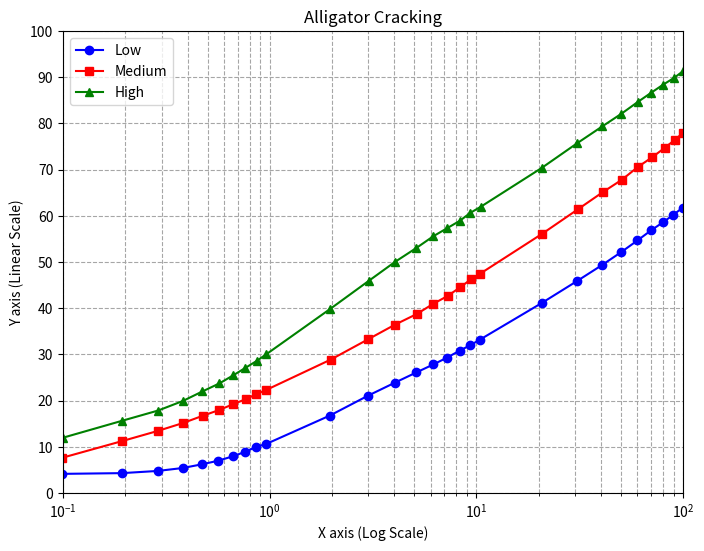
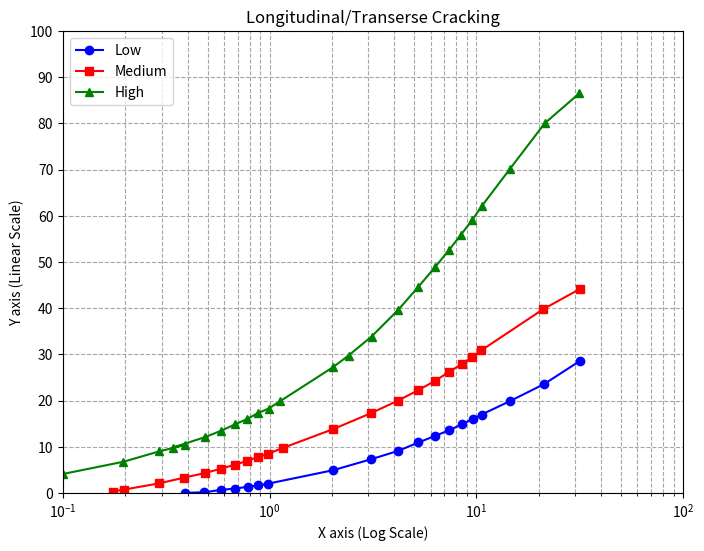
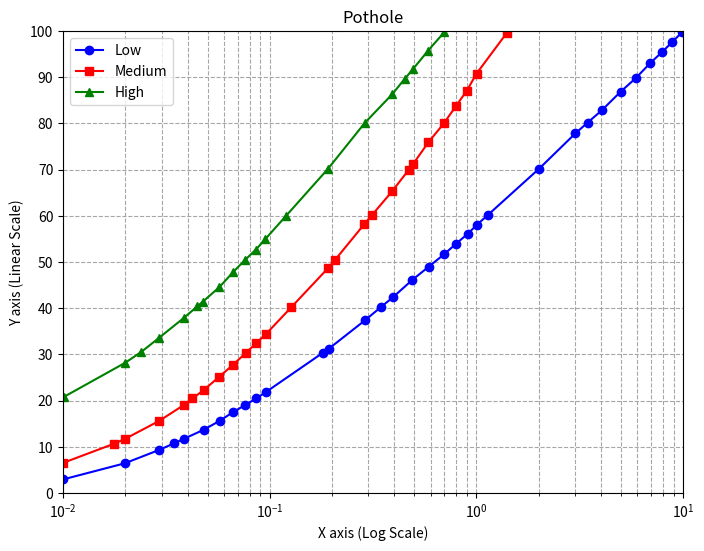
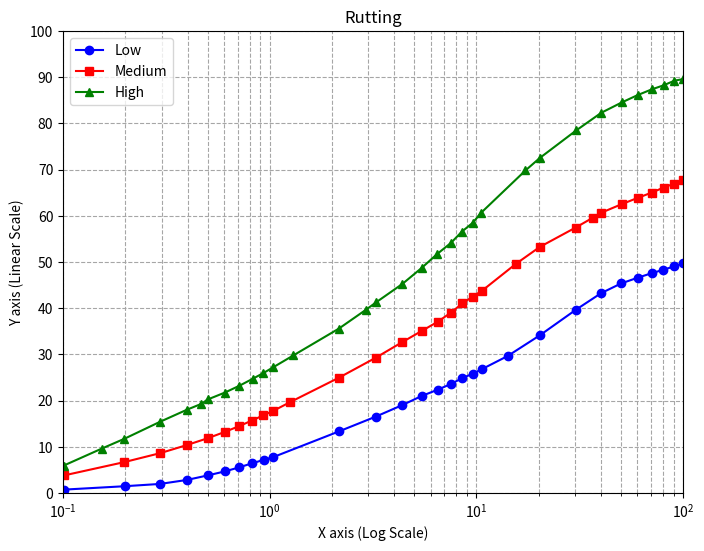
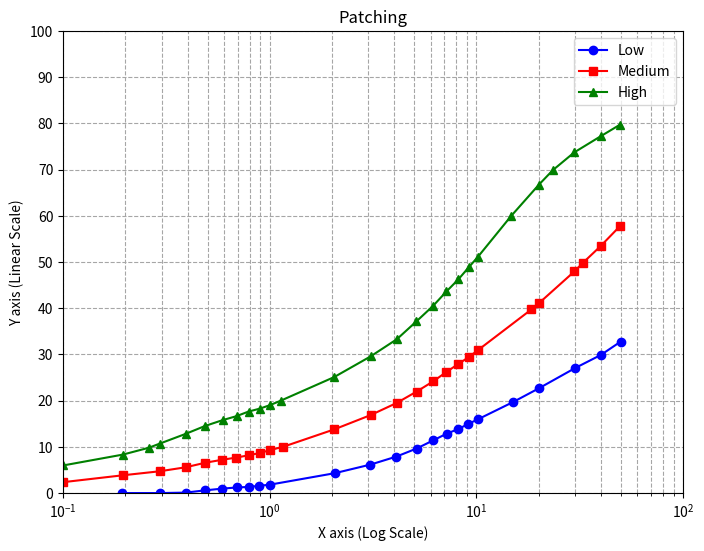
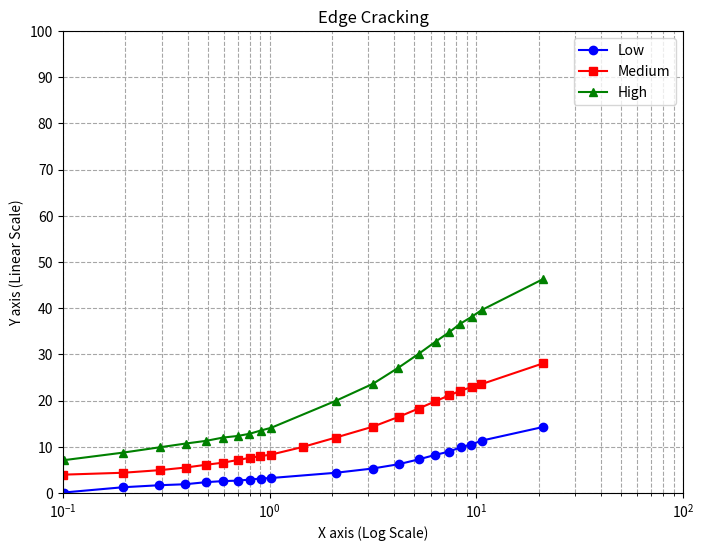

These figures' Python source, in order:
import os
import pandas as pd
import matplotlib.pyplot as plt

"""
Digitized (density %, deduct value) points for three ASTM D6433-07 deduct-value curves:
    - Alligator Cracking      (Fig. X3.1,  Asphalt 1)
    - Longitudinal/Transverse Cracking (Fig. X3.14, Asphalt 10)
    - Potholes                (Fig. X3.18, Asphalt 13)

*** IMPORTANT CAVEAT ***
The points below are extracted with a pixel-level digitizing tool (WebPlotDigitizer) from the
original scanned ASTM D6433 figures.

Density axis is logarithmic in the original charts (0.1 to 100 %) for Alligator Cracking and Longitudinal/Transverse,
and (0.01 to 10 %) for Potholes.
Deduct value axis is linear (0 to 100).
"""

import numpy as np

# ---------------------------------------------------------------------------
# 1. ALLIGATOR CRACKING  (Fig. X3.1, "Asphalt 1")
# ---------------------------------------------------------------------------
# Density % -> Deduct Value, for Low / Medium / High severity
alligator_crack_points = {
    "low": {
        "density": [
            0.098711,
            0.192745,
            0.286995,
            0.378518,
            0.468124,
            0.562684,
            0.661894,
            0.756729,
            0.858813,
            0.961559,
            1.956048,
            2.979886,
            4.030492,
            5.11786,
            6.18692,
            7.169805,
            8.306889,
            9.294174,
            10.396363,
            20.648448,
            30.551406,
            40.411441,
            50.182163,
            60.163621,
            70.137599,
            80.093022,
            89.54923,
            99.711413,
        ],
        "dv": [
            4.157895,
            4.315789,
            4.789474,
            5.421053,
            6.210526,
            7.0,
            7.947368,
            8.894737,
            10.0,
            10.631579,
            16.789474,
            21.052632,
            23.894737,
            26.105263,
            27.842105,
            29.263158,
            30.842105,
            31.947368,
            33.210526,
            41.105263,
            45.842105,
            49.315789,
            52.157895,
            54.684211,
            56.894737,
            58.631579,
            60.210526,
            61.789474,
        ],
    },
    "medium": {
        "density": [
            0.099313,
            0.192953,
            0.286596,
            0.380123,
            0.473013,
            0.568245,
            0.663519,
            0.76396,
            0.861051,
            0.96377,
            1.975708,
            2.990735,
            4.017424,
            5.138987,
            6.167407,
            7.249155,
            8.339498,
            9.393039,
            10.435626,
            20.747856,
            30.932677,
            40.937615,
            50.521276,
            60.590901,
            70.690292,
            81.309128,
            90.932501,
            99.976488,
        ],
        "dv": [
            7.65625,
            11.25,
            13.4375,
            15.15625,
            16.71875,
            17.96875,
            19.21875,
            20.3125,
            21.40625,
            22.34375,
            28.90625,
            33.28125,
            36.40625,
            38.75,
            40.9375,
            42.65625,
            44.53125,
            46.25,
            47.5,
            56.09375,
            61.40625,
            65.15625,
            67.8125,
            70.625,
            72.65625,
            74.6875,
            76.40625,
            77.96875,
        ],
    },
    "high": {
        "density": [
            0.100139,
            0.192927,
            0.288369,
            0.379431,
            0.471713,
            0.570225,
            0.665296,
            0.760002,
            0.86819,
            0.964199,
            1.967261,
            3.013044,
            4.04104,
            5.126786,
            6.192315,
            7.224724,
            8.311921,
            9.359857,
            10.470643,
            20.649883,
            30.763044,
            40.698015,
            50.205259,
            60.211162,
            70.226482,
            80.210065,
            90.352662,
            99.635198,
        ],
        "dv": [
            12.0,
            15.646847,
            17.866667,
            19.927928,
            21.989189,
            23.733333,
            25.477477,
            27.063063,
            28.648649,
            30.075676,
            39.906306,
            45.931532,
            50.054054,
            53.066667,
            55.603604,
            57.347748,
            58.933333,
            60.677477,
            61.945946,
            70.34955,
            75.740541,
            79.387387,
            82.082883,
            84.61982,
            86.681081,
            88.425225,
            89.852252,
            91.279279,
        ],
    },
}

# ---------------------------------------------------------------------------
# 2. LONGITUDINAL AND TRANSVERSE CRACKING (Fig. X3.14, "Asphalt 10")
# ---------------------------------------------------------------------------
linear_crack_points = {
    "low": {
        "density": [
            0.387124,
            0.483027,
            0.583748,
            0.67933,
            0.785498,
            0.880065,
            0.985918,
            2.02374,
            3.08678,
            4.176632,
            5.238124,
            6.286694,
            7.404052,
            8.502101,
            9.580401,
            10.593555,
            14.596828,
            21.280749,
            31.591359,
        ],
        "dv": [
            0.061932,
            0.168476,
            0.710117,
            0.97149,
            1.377196,
            1.644868,
            2.055823,
            4.945101,
            7.310583,
            9.122877,
            10.947767,
            12.350156,
            13.612412,
            14.878865,
            16.005185,
            16.991372,
            19.946781,
            23.609158,
            28.557933,
        ],
    },
    "medium": {
        "density": [
            0.174427,
            0.196647,
            0.292652,
            0.386237,
            0.484689,
            0.581889,
            0.676896,
            0.777515,
            0.8763,
            0.981505,
            1.155951,
            2.024033,
            3.104344,
            4.171411,
            5.230012,
            6.274455,
            7.385954,
            8.478784,
            9.551269,
            10.558184,
            21.042339,
            31.647818,
        ],
        "dv": [
            0.337476,
            0.747381,
            2.114081,
            3.357441,
            4.322633,
            5.295174,
            6.129679,
            6.966284,
            7.806038,
            8.503558,
            9.765814,
            13.827599,
            17.338295,
            20.011337,
            22.266076,
            24.241597,
            26.220267,
            27.91657,
            29.472739,
            30.888775,
            39.800139,
            44.173682,
        ],
    },
    "high": {
        "density": [
            0.100344,
            0.195843,
            0.291279,
            0.386825,
            0.338836,
            0.485184,
            0.582307,
            0.681408,
            0.777605,
            0.876137,
            0.987352,
            1.1193,
            2.018193,
            2.404995,
            3.108188,
            4.167823,
            5.215607,
            6.286831,
            7.39092,
            8.421719,
            9.536714,
            10.597355,
            14.459366,
            21.390096,
            31.518667,
        ],
        "dv": [
            4.154229,
            6.77921,
            9.013841,
            10.40532,
            9.851484,
            12.091626,
            13.4978,
            14.907648,
            16.034608,
            17.306686,
            18.292201,
            19.849922,
            27.214196,
            29.767536,
            33.885026,
            39.573096,
            44.554865,
            48.825739,
            52.670445,
            55.946619,
            59.08043,
            62.073716,
            70.051526,
            80.023329,
            86.557308,
        ],
    },
}

# ---------------------------------------------------------------------------
# 3. POTHOLES (Fig. X3.18, "Asphalt 13")
# ---------------------------------------------------------------------------
# NOTE: Pothole density in the standard's chart runs roughly 0.01% to 10%
# (a much smaller practical range than the other distresses), and severities
# are ordered H > M > L from highest deduct value at a given density to
# lowest -- check the original figure; the curves are close together and
# steep.
pothole_points = {
    "low": {
        "density": [
            0.010041,
            0.019919,
            0.029027,
            0.034333,
            0.038545,
            0.048026,
            0.057445,
            0.066357,
            0.076223,
            0.086048,
            0.095464,
            0.180004,
            0.1929,
            0.288633,
            0.344982,
            0.393799,
            0.489911,
            0.588978,
            0.695952,
            0.798905,
            0.906653,
            1.005326,
            1.134282,
            2.014997,
            3.011396,
            3.456872,
            4.037384,
            4.992477,
            5.931804,
            6.924915,
            7.948454,
            8.864067,
            9.885153,
        ],
        "dv": [
            2.979439,
            6.451811,
            9.305442,
            10.734987,
            11.775507,
            13.726092,
            15.682135,
            17.510843,
            19.076302,
            20.512086,
            21.818194,
            30.313359,
            31.228103,
            37.378199,
            40.258344,
            42.352641,
            46.151429,
            49.030795,
            51.648471,
            54.006017,
            56.101094,
            58.067275,
            60.163131,
            70.250269,
            77.852525,
            80.210071,
            82.829307,
            86.892904,
            89.905844,
            93.053138,
            95.542698,
            97.640114,
            99.737531,
        ],
    },
    "medium": {
        "density": [
            0.010008,
            0.017665,
            0.019948,
            0.029214,
            0.038315,
            0.042256,
            0.047966,
            0.056997,
            0.066568,
            0.076407,
            0.085707,
            0.095591,
            0.127317,
            0.192358,
            0.206028,
            0.28704,
            0.312761,
            0.390944,
            0.469334,
            0.49408,
            0.58621,
            0.695898,
            0.797887,
            0.899353,
            1.001644,
            1.402589,
        ],
        "dv": [
            6.539875,
            10.691874,
            11.731614,
            15.640581,
            19.036308,
            20.475211,
            22.306258,
            25.187184,
            27.806419,
            30.29598,
            32.392616,
            34.358018,
            40.259681,
            48.784479,
            50.359296,
            58.234939,
            60.20346,
            65.321614,
            69.917169,
            71.230296,
            75.959425,
            80.028481,
            83.838188,
            87.122175,
            90.803766,
            99.602731,
        ],
    },
    "high": {
        "density": [
            0.010069,
            0.020026,
            0.023946,
            0.029123,
            0.038389,
            0.04458,
            0.047491,
            0.057082,
            0.066631,
            0.076027,
            0.08577,
            0.095084,
            0.120246,
            0.191213,
            0.288553,
            0.391017,
            0.451092,
            0.491513,
            0.583482,
            0.696786,
        ],
        "dv": [
            20.799064,
            28.231094,
            30.583181,
            33.593002,
            37.91205,
            40.400051,
            41.447589,
            44.590984,
            47.870292,
            50.492647,
            52.720518,
            54.950729,
            60.067323,
            70.169278,
            80.146236,
            86.309589,
            89.722472,
            91.690993,
            95.760049,
            99.696311,
        ],
    },
}

rutting_points = {
    "low": {
        "density": [
            0.100458,
            0.198759,
            0.294435,
            0.397317,
            0.502051,
            0.607334,
            0.710995,
            0.818813,
            0.932851,
            1.039925,
            2.162246,
            3.264643,
            4.374066,
            5.43163,
            6.495908,
            7.51908,
            8.51522,
            9.593237,
            10.63198,
            14.161956,
            20.219114,
            30.287266,
            40.092329,
            50.052273,
            60.195302,
            70.460509,
            80.273713,
            90.459481,
            99.746325,
        ],
        "dv": [
            0.741656,
            1.483313,
            1.97775,
            2.843016,
            3.831891,
            4.697157,
            5.562423,
            6.427689,
            7.169345,
            7.787392,
            13.349815,
            16.563659,
            19.035847,
            21.013597,
            22.3733,
            23.609394,
            24.845488,
            25.834363,
            26.823239,
            29.666255,
            34.116193,
            39.678616,
            43.263288,
            45.364648,
            46.600742,
            47.589617,
            48.331273,
            49.07293,
            49.690977,
        ],
    },
    "medium": {
        "density": [
            0.101236,
            0.196613,
            0.295615,
            0.396378,
            0.500608,
            0.605278,
            0.708315,
            0.819882,
            0.92862,
            1.04048,
            1.25053,
            2.159794,
            3.257175,
            4.360142,
            5.441216,
            6.503196,
            7.521722,
            8.558298,
            9.584298,
            10.619347,
            15.474521,
            20.258899,
            30.224111,
            36.515357,
            40.243468,
            50.529246,
            60.429979,
            70.340665,
            80.545306,
            90.753887,
            99.512786,
        ],
        "dv": [
            3.831891,
            6.674907,
            8.652658,
            10.383189,
            11.866502,
            13.226205,
            14.462299,
            15.698393,
            16.810878,
            17.799753,
            19.653894,
            24.969098,
            29.295426,
            32.63288,
            35.105068,
            37.082818,
            39.060569,
            41.038319,
            42.521632,
            43.757726,
            49.567367,
            53.275649,
            57.478368,
            59.579728,
            60.692213,
            62.546354,
            63.906057,
            65.018541,
            66.131026,
            66.996292,
            67.737948,
        ],
    },
    "high": {
        "density": [
            0.100465,
            0.154114,
            0.19773,
            0.295144,
            0.397558,
            0.465235,
            0.501712,
            0.606534,
            0.713492,
            0.825662,
            0.929951,
            1.036027,
            1.299822,
            2.15956,
            2.920366,
            3.27005,
            4.374569,
            5.423894,
            6.47501,
            7.527262,
            8.513552,
            9.582744,
            10.548921,
            17.275778,
            20.296158,
            30.39097,
            40.21928,
            50.479435,
            60.354913,
            70.629207,
            80.455579,
            90.641153,
            99.972307,
        ],
        "dv": [
            5.933251,
            9.641533,
            11.742892,
            15.451174,
            18.046972,
            19.283066,
            20.271941,
            21.755253,
            23.238566,
            24.721879,
            25.957973,
            27.194067,
            29.789864,
            35.599506,
            39.678616,
            41.285538,
            45.241038,
            48.702101,
            51.792336,
            54.140915,
            56.613103,
            58.467244,
            60.692213,
            69.839308,
            72.558714,
            78.491965,
            82.323857,
            84.548826,
            86.155748,
            87.391842,
            88.257108,
            89.245983,
            89.616811,
        ],
    },
}

edge_crack_points = {
    "low": {"density": [0.10052, 0.194709, 0.292658, 0.389503, 0.49415, 0.594694, 0.700764, 0.799831, 0.903281, 1.014832, 2.083697, 3.147179, 4.208131, 5.279586, 6.316117, 7.36022, 8.395251, 9.427917, 10.585305, 20.970855], "dv": [0.120229, 1.258603, 1.698947, 1.910505, 2.368633, 2.59075, 2.694306, 2.921981, 3.150767, 3.259325, 4.391586, 5.314512, 6.25022, 7.313382, 8.260761, 8.96935, 9.921731, 10.513426, 11.34669, 14.294051]},
    "medium": {"density": [0.100171, 0.19519, 0.29335, 0.392369, 0.489884, 0.592563, 0.701657, 0.800676, 0.89936, 1.015572, 1.446122, 2.08046, 3.154861, 4.213816, 5.255353, 6.317087, 7.39643, 8.347633, 9.472238, 10.525265, 20.970855], "dv": [3.985328, 4.39844, 4.959569, 5.532924, 6.113504, 6.576634, 7.162772, 7.632015, 7.982142, 8.331712, 9.985458, 12.000445, 14.372227, 16.515779, 18.304202, 19.854948, 21.166903, 22.120395, 22.952548, 23.545354, 28.062912]},
    "high": {"density": [0.100952, 0.194427, 0.293596, 0.392613, 0.492792, 0.592802, 0.698383, 0.79694, 0.904403, 1.01565, 2.08758, 3.161873, 4.195844, 5.255017, 6.344023, 7.383899, 8.327148, 9.492988, 10.596282, 20.970855], "dv": [7.12461, 8.746677, 9.911172, 10.726096, 11.30612, 12.011374, 12.356499, 12.825743, 13.537111, 14.128806, 19.971101, 23.671511, 27.144247, 30.139958, 32.777207, 34.814424, 36.613407, 38.169709, 39.607451, 46.299127]},
}

patching_points = {
    "low": {"density": [0.193092, 0.29403, 0.391263, 0.487868, 0.589021, 0.692302, 0.792133, 0.891719, 1.003824, 2.063224, 3.070091, 4.101698, 5.136562, 6.160923, 7.194533, 8.181562, 9.153714, 10.187396, 15.053105, 20.089625, 29.990613, 40.029276, 49.810934], "dv": [0.0, 0.0, 0.100036, 0.59419, 0.964392, 1.210546, 1.33265, 1.579581, 1.826512, 4.304184, 6.165014, 7.903254, 9.64266, 11.382843, 12.874443, 13.86839, 14.987162, 15.981498, 19.710449, 22.694038, 27.045469, 29.904523, 32.764841]},
    "medium": {"density": [0.100336, 0.194516, 0.292832, 0.391523, 0.487982, 0.585865, 0.688445, 0.791723, 0.895884, 1.002766, 1.165452, 2.046445, 3.074837, 4.10495, 5.137321, 6.192489, 7.150748, 8.170471, 9.187771, 10.165936, 18.455822, 20.095157, 29.773485, 32.755553, 39.864294, 49.541718], "dv": [2.366164, 3.848625, 4.712981, 5.579476, 6.57177, 7.191139, 7.686363, 8.181975, 8.677878, 9.298512, 10.042999, 13.768839, 16.874824, 19.484808, 21.971424, 24.20965, 26.199584, 27.940643, 29.432924, 30.925496, 39.756588, 41.124917, 47.967145, 49.833419, 53.441335, 57.796072]},
    "high": {"density": [0.100024, 0.194813, 0.26033, 0.292901, 0.391194, 0.487259, 0.591022, 0.690547, 0.789531, 0.893307, 0.999774, 1.13082, 2.048507, 3.0743, 4.122437, 5.125398, 6.172146, 7.158868, 8.173599, 9.231064, 10.153451, 14.697298, 20.083824, 23.420521, 29.753498, 39.906079, 49.406495], "dv": [5.977677, 8.331786, 9.820956, 10.690561, 12.802406, 14.541909, 15.783758, 16.652684, 17.646533, 18.266971, 19.012139, 20.006183, 25.101324, 29.577194, 33.307895, 37.164492, 40.523533, 43.634184, 46.246987, 48.98452, 51.099864, 59.93504, 66.778725, 69.88928, 73.745488, 77.227119, 79.713929]},
}


ALL_CURVES = {
    "alligator": alligator_crack_points,
    "linear": linear_crack_points,
    "pothole": pothole_points,
    "rutting": rutting_points,
    "patching": patching_points,
    "edge_crack": edge_crack_points,
}

DISTRESS_CURVES = [
    {
        "class": "alligator",
        "name": "Alligator Cracking",
        "data_points": alligator_crack_points,
        "xrange": [0.1, 100],
    },
    {
        "class": "linear",
        "name": "Longitudinal/Transerse Cracking",
        "data_points": linear_crack_points,
        "xrange": [0.1, 100],
    },
    {
        "class": "pothole",
        "name": "Pothole",
        "data_points": pothole_points,
        "xrange": [0.01, 10],
    },
    {
        "class": "rutting",
        "name": "Rutting",
        "data_points": rutting_points,
        "xrange": [0.1, 100],
    },
    {
        "class": "patching",
        "name": "Patching",
        "data_points": patching_points,
        "xrange": [0.1, 100],
    },
    {
        "class": "edge_crack",
        "name": "Edge Cracking",
        "data_points": edge_crack_points,
        "xrange": [0.1, 100],
    },
]

classes = ["alligator", "linear", "pothole", "rutting", "patching", "edge_crack"]


def plotCurve(class_name, name, xrange, data_points):
    x1 = data_points["low"]["density"]
    y1 = data_points["low"]["dv"]

    x2 = data_points["medium"]["density"]
    y2 = data_points["medium"]["dv"]

    x3 = data_points["high"]["density"]
    y3 = data_points["high"]["dv"]

    plt.figure(figsize=(8, 6))

    plt.plot(x1, y1, label="Low", color="blue", marker="o")
    plt.plot(x2, y2, label="Medium", color="red", marker="s")
    plt.plot(x3, y3, label="High", color="green", marker="^")

    plt.xscale("log")
    plt.xlim(xrange[0], xrange[1])
    plt.ylim(0, 100)

    plt.yticks(np.arange(0, 101, 10))

    plt.xlabel("X axis (Log Scale)")
    plt.ylabel("Y axis (Linear Scale)")
    plt.grid(True, which="both", ls="--", color="0.65")
    plt.title(name)
    plt.legend()

    plt.show()


if __name__ == "__main__":

    for distress in DISTRESS_CURVES:
        class_name = distress["class"]
        xrange = distress["xrange"]
        data_points = distress["data_points"]
        name = distress["name"]
        plotCurve(class_name, name, xrange, data_points)
